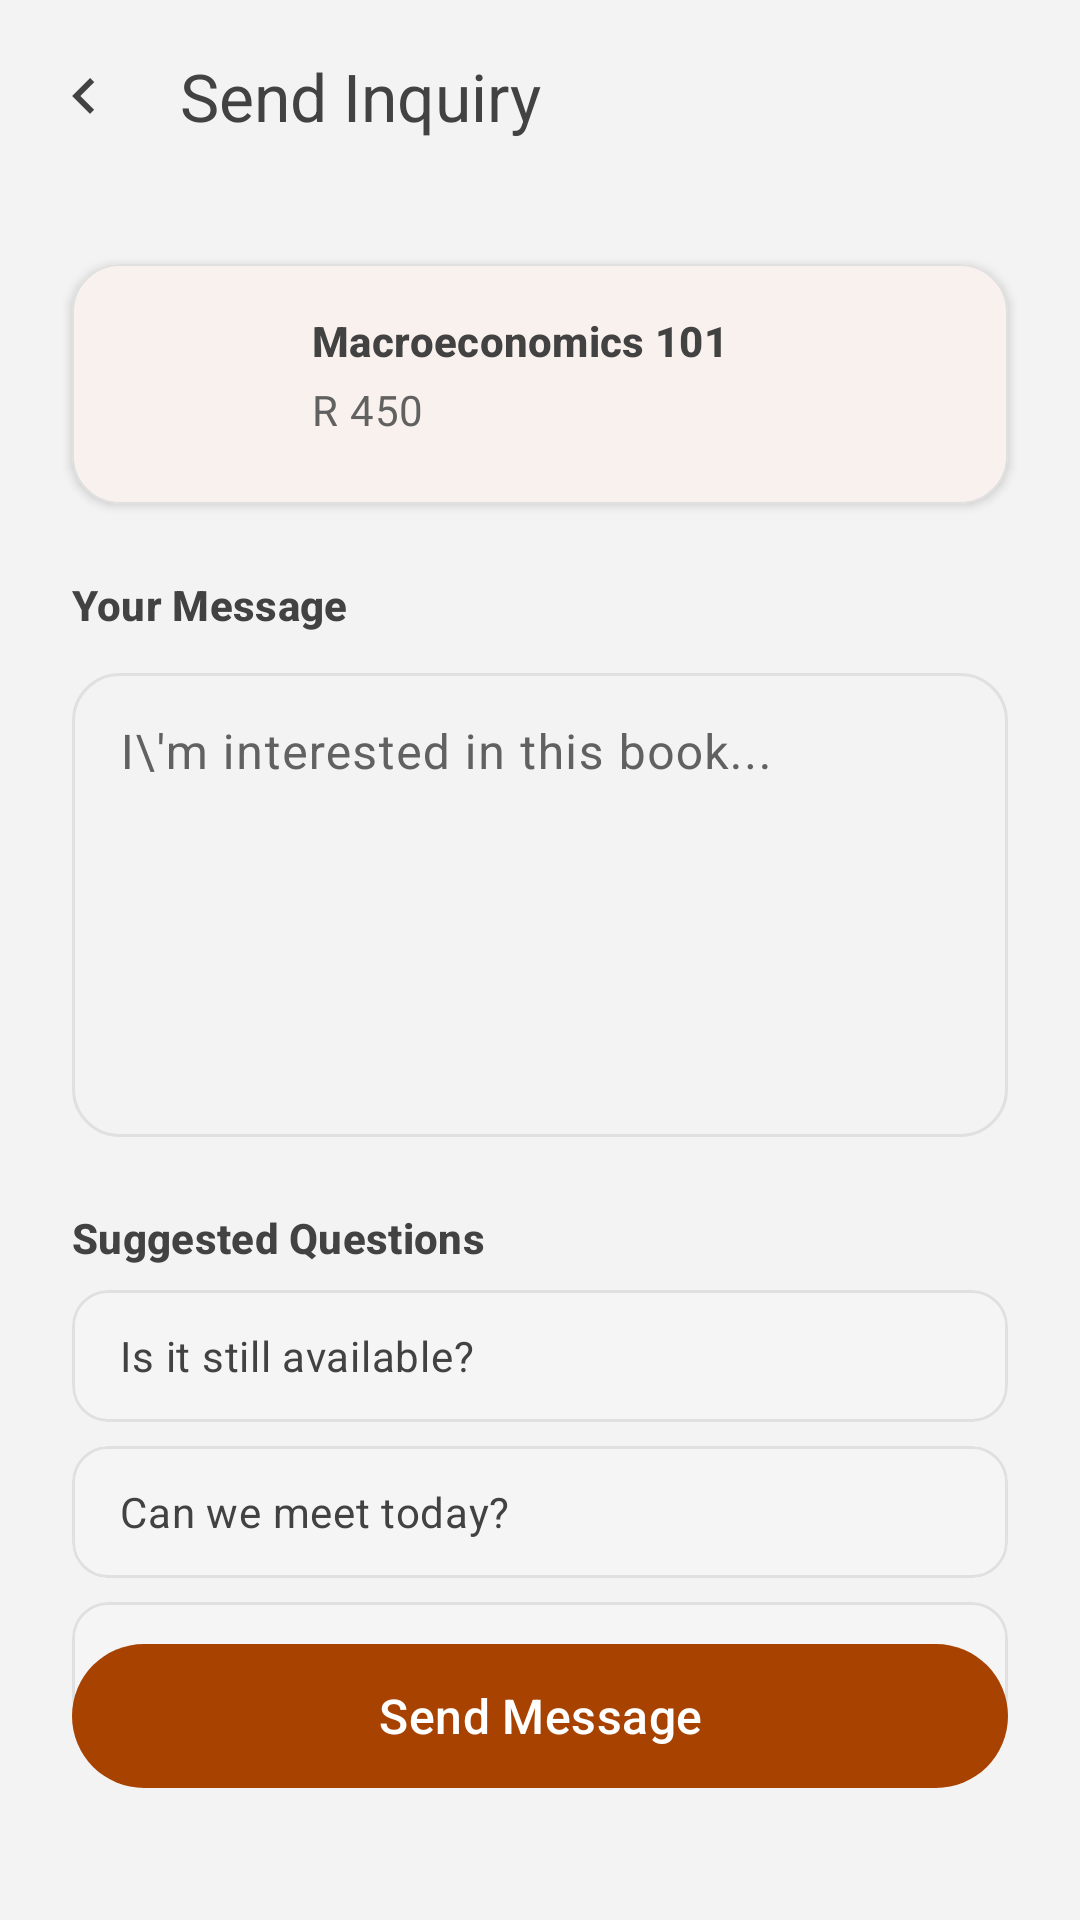

The Android layout XML behind this screen, and the referenced resources:
<!-- AndroidManifest.xml: application theme Theme.TextbookHub -->
<!-- res/layout/activity_inquiry.xml -->
<?xml version="1.0" encoding="utf-8"?>
<androidx.constraintlayout.widget.ConstraintLayout 
    xmlns:android="http://schemas.android.com/apk/res/android"
    xmlns:app="http://schemas.android.com/apk/res-auto"
    xmlns:tools="http://schemas.android.com/tools"
    android:layout_width="match_parent"
    android:layout_height="match_parent"
    android:background="?attr/android:colorBackground"
    tools:context=".InquiryActivity">

    
    <ImageView
        android:layout_width="match_parent"
        android:layout_height="match_parent"
        android:src="@drawable/bg_african_pattern"
        android:scaleType="centerCrop"
        android:alpha="0.08"
        app:layout_constraintBottom_toBottomOf="parent"
        app:layout_constraintEnd_toEndOf="parent"
        app:layout_constraintStart_toStartOf="parent"
        app:layout_constraintTop_toTopOf="parent" />

    
    <com.google.android.material.appbar.MaterialToolbar
        android:id="@+id/toolbar"
        android:layout_width="match_parent"
        android:layout_height="?attr/actionBarSize"
        app:navigationIcon="@drawable/ic_arrow_left"
        app:navigationIconTint="?attr/colorOnSurface"
        app:title="Send Inquiry"
        app:titleTextAppearance="@style/TextAppearance.App.TitleLarge"
        app:titleTextColor="?attr/colorOnSurface"
        app:layout_constraintTop_toTopOf="parent" />

    
    <com.google.android.material.card.MaterialCardView
        android:id="@+id/cv_book_summary"
        android:layout_width="0dp"
        android:layout_height="80dp"
        android:layout_marginStart="24dp"
        android:layout_marginEnd="24dp"
        android:layout_marginTop="24dp"
        app:cardCornerRadius="16dp"
        app:cardElevation="2dp"
        app:cardBackgroundColor="?attr/colorSurface"
        app:strokeColor="?attr/colorOutlineVariant"
        app:strokeWidth="0.5dp"
        app:layout_constraintEnd_toEndOf="parent"
        app:layout_constraintStart_toStartOf="parent"
        app:layout_constraintTop_toBottomOf="@id/toolbar">

        <androidx.constraintlayout.widget.ConstraintLayout
            android:layout_width="match_parent"
            android:layout_height="match_parent"
            android:padding="16dp">

            <ImageView
                android:id="@+id/iv_book_thumbnail"
                android:layout_width="48dp"
                android:layout_height="48dp"
                android:background="@drawable/bg_rounded_placeholder"
                android:scaleType="centerCrop"
                app:layout_constraintStart_toStartOf="parent"
                app:layout_constraintTop_toTopOf="parent"
                app:layout_constraintBottom_toBottomOf="parent" />

            <TextView
                android:id="@+id/tv_book_title"
                android:layout_width="0dp"
                android:layout_height="wrap_content"
                android:layout_marginStart="16dp"
                android:text="Macroeconomics 101"
                style="@style/TextAppearance.App.TitleSmall"
                android:textColor="?attr/colorOnSurface"
                android:textStyle="bold"
                app:layout_constraintEnd_toEndOf="parent"
                app:layout_constraintStart_toEndOf="@id/iv_book_thumbnail"
                app:layout_constraintTop_toTopOf="@id/iv_book_thumbnail" />

            <TextView
                android:id="@+id/tv_book_price"
                android:layout_width="0dp"
                android:layout_height="wrap_content"
                android:layout_marginStart="16dp"
                android:layout_marginTop="4dp"
                android:text="R 450"
                style="@style/TextAppearance.App.BodyMedium"
                android:textColor="?attr/colorOnSurfaceVariant"
                app:layout_constraintEnd_toEndOf="parent"
                app:layout_constraintStart_toEndOf="@id/iv_book_thumbnail"
                app:layout_constraintTop_toBottomOf="@id/tv_book_title" />

        </androidx.constraintlayout.widget.ConstraintLayout>

    </com.google.android.material.card.MaterialCardView>

    
    <TextView
        android:id="@+id/tv_message_label"
        android:layout_width="wrap_content"
        android:layout_height="wrap_content"
        android:text="Your Message"
        style="@style/TextAppearance.App.TitleSmall"
        android:textColor="?attr/colorOnSurface"
        android:textStyle="bold"
        android:layout_marginStart="24dp"
        android:layout_marginTop="24dp"
        app:layout_constraintStart_toStartOf="parent"
        app:layout_constraintTop_toBottomOf="@id/cv_book_summary" />

    <com.google.android.material.textfield.TextInputLayout
        android:id="@+id/til_message"
        style="@style/Widget.App.TextInputLayout.OutlinedBox"
        android:layout_width="0dp"
        android:layout_height="160dp"
        android:layout_marginStart="24dp"
        android:layout_marginEnd="24dp"
        android:layout_marginTop="8dp"
        app:layout_constraintEnd_toEndOf="parent"
        app:layout_constraintStart_toStartOf="parent"
        app:layout_constraintTop_toBottomOf="@id/tv_message_label">

        <com.google.android.material.textfield.TextInputEditText
            android:id="@+id/et_message"
            android:layout_width="match_parent"
            android:layout_height="match_parent"
            android:gravity="top"
            android:hint="I\'m interested in this book..." />
    </com.google.android.material.textfield.TextInputLayout>

    
    <TextView
        android:id="@+id/tv_suggested_questions_label"
        android:layout_width="wrap_content"
        android:layout_height="wrap_content"
        android:text="Suggested Questions"
        style="@style/TextAppearance.App.TitleSmall"
        android:textColor="?attr/colorOnSurface"
        android:textStyle="bold"
        android:layout_marginStart="24dp"
        android:layout_marginTop="24dp"
        app:layout_constraintStart_toStartOf="parent"
        app:layout_constraintTop_toBottomOf="@id/til_message" />

    <LinearLayout
        android:id="@+id/ll_suggested_questions"
        android:layout_width="0dp"
        android:layout_height="wrap_content"
        android:orientation="vertical"
        android:layout_marginStart="24dp"
        android:layout_marginEnd="24dp"
        android:layout_marginTop="8dp"
        app:layout_constraintEnd_toEndOf="parent"
        app:layout_constraintStart_toStartOf="parent"
        app:layout_constraintTop_toBottomOf="@id/tv_suggested_questions_label">

        <com.google.android.material.card.MaterialCardView
            android:layout_width="match_parent"
            android:layout_height="44dp"
            android:layout_marginBottom="8dp"
            app:cardCornerRadius="12dp"
            app:cardElevation="0dp"
            app:cardBackgroundColor="?android:attr/colorBackground"
            app:strokeColor="?attr/colorOutlineVariant"
            app:strokeWidth="1dp">

            <TextView
                android:layout_width="wrap_content"
                android:layout_height="wrap_content"
                android:layout_gravity="center_vertical"
                android:layout_marginStart="16dp"
                android:text="Is it still available?"
                style="@style/TextAppearance.App.BodyMedium"
                android:textColor="?attr/colorOnSurface" />
        </com.google.android.material.card.MaterialCardView>

        <com.google.android.material.card.MaterialCardView
            android:layout_width="match_parent"
            android:layout_height="44dp"
            android:layout_marginBottom="8dp"
            app:cardCornerRadius="12dp"
            app:cardElevation="0dp"
            app:cardBackgroundColor="?android:attr/colorBackground"
            app:strokeColor="?attr/colorOutlineVariant"
            app:strokeWidth="1dp">

            <TextView
                android:layout_width="wrap_content"
                android:layout_height="wrap_content"
                android:layout_gravity="center_vertical"
                android:layout_marginStart="16dp"
                android:text="Can we meet today?"
                style="@style/TextAppearance.App.BodyMedium"
                android:textColor="?attr/colorOnSurface" />
        </com.google.android.material.card.MaterialCardView>

        <com.google.android.material.card.MaterialCardView
            android:layout_width="match_parent"
            android:layout_height="44dp"
            app:cardCornerRadius="12dp"
            app:cardElevation="0dp"
            app:cardBackgroundColor="?android:attr/colorBackground"
            app:strokeColor="?attr/colorOutlineVariant"
            app:strokeWidth="1dp">

            <TextView
                android:layout_width="wrap_content"
                android:layout_height="wrap_content"
                android:layout_gravity="center_vertical"
                android:layout_marginStart="16dp"
                android:text="Lowest price?"
                style="@style/TextAppearance.App.BodyMedium"
                android:textColor="?attr/colorOnSurface" />
        </com.google.android.material.card.MaterialCardView>

    </LinearLayout>

    
    <com.google.android.material.button.MaterialButton
        android:id="@+id/btn_send_message"
        style="@style/Widget.App.Button"
        android:layout_width="0dp"
        android:layout_height="wrap_content"
        android:layout_marginStart="24dp"
        android:layout_marginEnd="24dp"
        android:layout_marginBottom="40dp"
        android:text="Send Message"
        app:layout_constraintBottom_toBottomOf="parent"
        app:layout_constraintEnd_toEndOf="parent"
        app:layout_constraintStart_toStartOf="parent" />

</androidx.constraintlayout.widget.ConstraintLayout>
<!-- resources referenced by this layout -->
<resources>
  <style name="TextAppearance.App.BodyMedium" parent="TextAppearance.Material3.BodyMedium">
          <item name="android:fontFamily">sans</item>
          <item name="android:textColor">?attr/colorOnSurface</item>
      </style>
  <style name="TextAppearance.App.TitleLarge" parent="TextAppearance.Material3.TitleLarge">
          <item name="android:fontFamily">sans</item>
          <item name="android:textColor">?attr/colorOnSurface</item>
      </style>
  <style name="TextAppearance.App.TitleSmall" parent="TextAppearance.Material3.TitleSmall">
          <item name="android:fontFamily">sans</item>
          <item name="android:textColor">?attr/colorOnSurface</item>
      </style>
  <style name="Widget.App.Button" parent="Widget.Material3.Button">
          <item name="android:minHeight">56dp</item>
          <item name="cornerRadius">28dp</item>
          <item name="android:textAppearance">@style/TextAppearance.App.TitleMedium</item>
      </style>
  <style name="TextAppearance.App.TitleMedium" parent="TextAppearance.Material3.TitleMedium">
          <item name="android:fontFamily">sans</item>
          <item name="android:textColor">?attr/colorOnSurface</item>
      </style>
  <color name="md_theme_primary">#A84200</color>
  <color name="md_theme_onPrimary">#FFFFFF</color>
  <color name="md_theme_primaryContainer">#FFDBCC</color>
  <color name="md_theme_onPrimaryContainer">#3E1100</color>
  <color name="md_theme_secondary">#005C4B</color>
  <color name="md_theme_onSecondary">#FFFFFF</color>
  <color name="md_theme_secondaryContainer">#72E8D2</color>
  <color name="md_theme_onSecondaryContainer">#00211A</color>
  <color name="md_theme_tertiary">#7A5200</color>
  <color name="md_theme_onTertiary">#FFFFFF</color>
  <color name="md_theme_tertiaryContainer">#FFDE9C</color>
  <color name="md_theme_onTertiaryContainer">#271800</color>
  <color name="md_theme_error">#BA1A1A</color>
  <color name="md_theme_onError">#FFFFFF</color>
  <color name="md_theme_errorContainer">#FFDAD6</color>
  <color name="md_theme_onErrorContainer">#410002</color>
  <color name="md_theme_background">#F5F5F5</color>
  <color name="md_theme_onBackground">#212121</color>
  <color name="md_theme_surface">#FFFFFF</color>
  <color name="md_theme_onSurface">#424242</color>
  <color name="md_theme_surfaceVariant">#E0E0E0</color>
  <color name="md_theme_onSurfaceVariant">#616161</color>
  <color name="md_theme_outline">#BDBDBD</color>
  <color name="md_theme_outlineVariant">#E0E0E0</color>
  <style name="TextAppearance.App.HeadlineSmall" parent="TextAppearance.Material3.HeadlineSmall">
          <item name="android:fontFamily">sans</item>
          <item name="android:textColor">?attr/colorOnBackground</item>
      </style>
  <style name="TextAppearance.App.BodyLarge" parent="TextAppearance.Material3.BodyLarge">
          <item name="android:fontFamily">sans</item>
          <item name="android:textColor">?attr/colorOnSurface</item>
      </style>
  <style name="TextAppearance.App.BodySmall" parent="TextAppearance.Material3.BodySmall">
          <item name="android:fontFamily">sans</item>
          <item name="android:textColor">?attr/colorOnSurface</item>
      </style>
  <style name="TextAppearance.App.LabelLarge" parent="TextAppearance.Material3.LabelLarge">
          <item name="android:fontFamily">sans</item>
          <item name="android:textColor">?attr/colorOnSurface</item>
      </style>
  <style name="TextAppearance.App.LabelMedium" parent="TextAppearance.Material3.LabelMedium">
          <item name="android:fontFamily">sans</item>
          <item name="android:textColor">?attr/colorOnSurface</item>
      </style>
  <style name="TextAppearance.App.LabelSmall" parent="TextAppearance.Material3.LabelSmall">
          <item name="android:fontFamily">sans</item>
          <item name="android:textColor">?attr/colorOnSurface</item>
      </style>
</resources>
